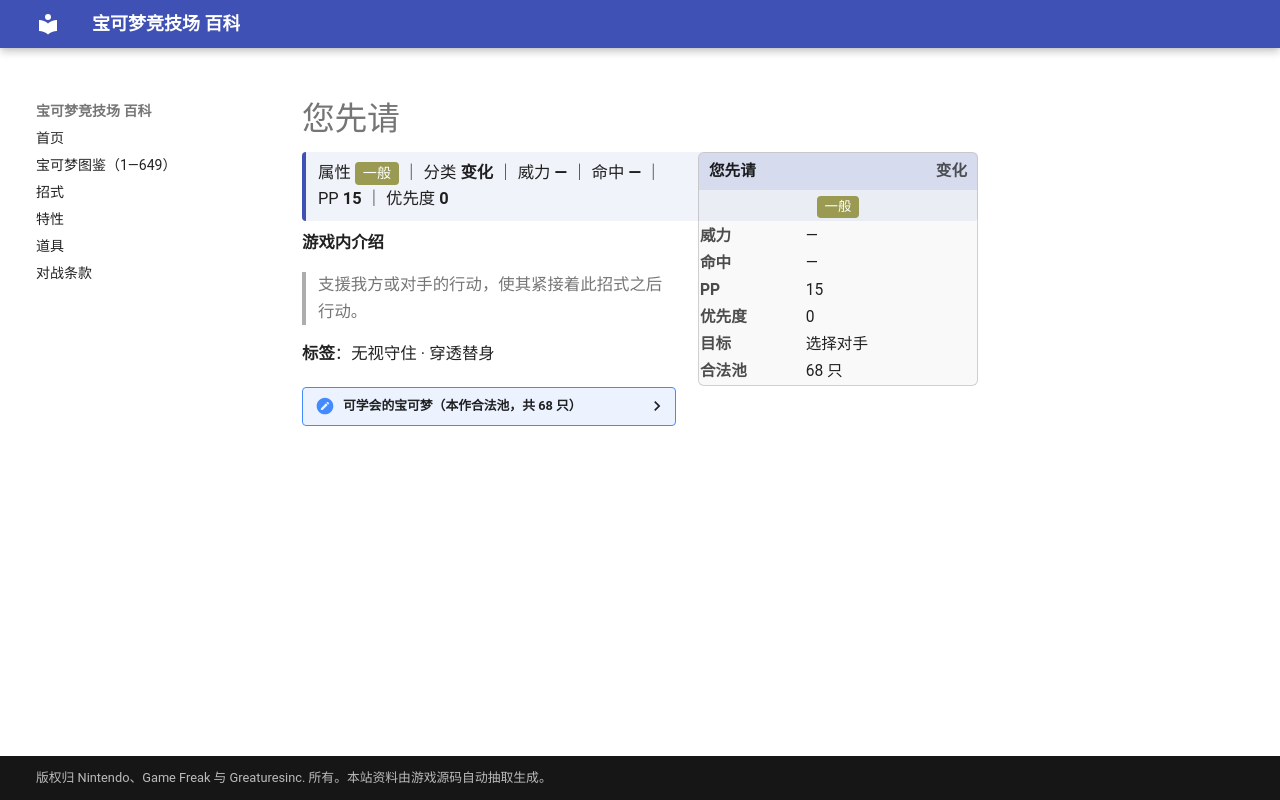

repository: nanmoboys/pkmn-arena-wiki · page: moves/您先请/index.html · generator: mkdocs

# 您先请

<div class="infobox">
<div class="ib-h"><span>您先请</span><span class="ib-no">变化</span></div>
<div class="ib-ty"><span class="tp" style="background:#9A9A52">一般</span></div>
<table class="ib-t"><tr><th>威力</th><td>—</td></tr><tr><th>命中</th><td>—</td></tr><tr><th>PP</th><td>15</td></tr><tr><th>优先度</th><td>0</td></tr><tr><th>目标</th><td>选择对手</td></tr><tr><th>合法池</th><td>68 只</td></tr></table></div>
<div class="head-stat">属性 <span class="tp" style="background:#9A9A52">一般</span> ｜ 分类 <b>变化</b> ｜ 威力 <b>—</b> ｜ 命中 <b>—</b> ｜ PP <b>15</b> ｜ 优先度 <b>0</b></div>

**游戏内介绍**

> 支援我方或对手的行动，使其紧接着此招式之后行动。

**标签**：无视守住 · 穿透替身

<details class="pool"><summary>可学会的宝可梦（本作合法池，共 68 只）</summary>

<p>皮皮、皮可西、走路草、臭臭花、霸王花、派拉斯、派拉斯特、呆呆兽、呆壳兽、卡比兽、火焰鸟、梦幻、皮宝宝、波克比、波克基古、咩利羊、茸茸羊、电龙、美丽花、树才怪、向日种子、向日花怪、乌波、沼王、呆呆王、壶壶、熔岩虫、熔岩蜗牛、大奶罐、懒人獭、过动猿、请假王、呆火驼、喷火驼、煤炭龟、变隐龙、卷卷耳、长耳兔、盆才怪、小卡比兽、波克基斯、探探鼠、步哨鼠、小约克、哈约克、长毛狗、食梦梦、梦梦蚀、滚滚蝙蝠、心蝙蝠、差不多娃娃、圆蝌蚪、蓝蟾蜍、蟾蜍王、百合根娃娃、裙儿小姐、沙铃仙人掌、哭哭面具、迭失棺、泡沫栗鼠、奇诺栗鼠、单卵细胞球、双卵细胞球、人造细胞卵、哎呀球菇、败露球菇、小灰怪、大宇怪</p>

</details>
